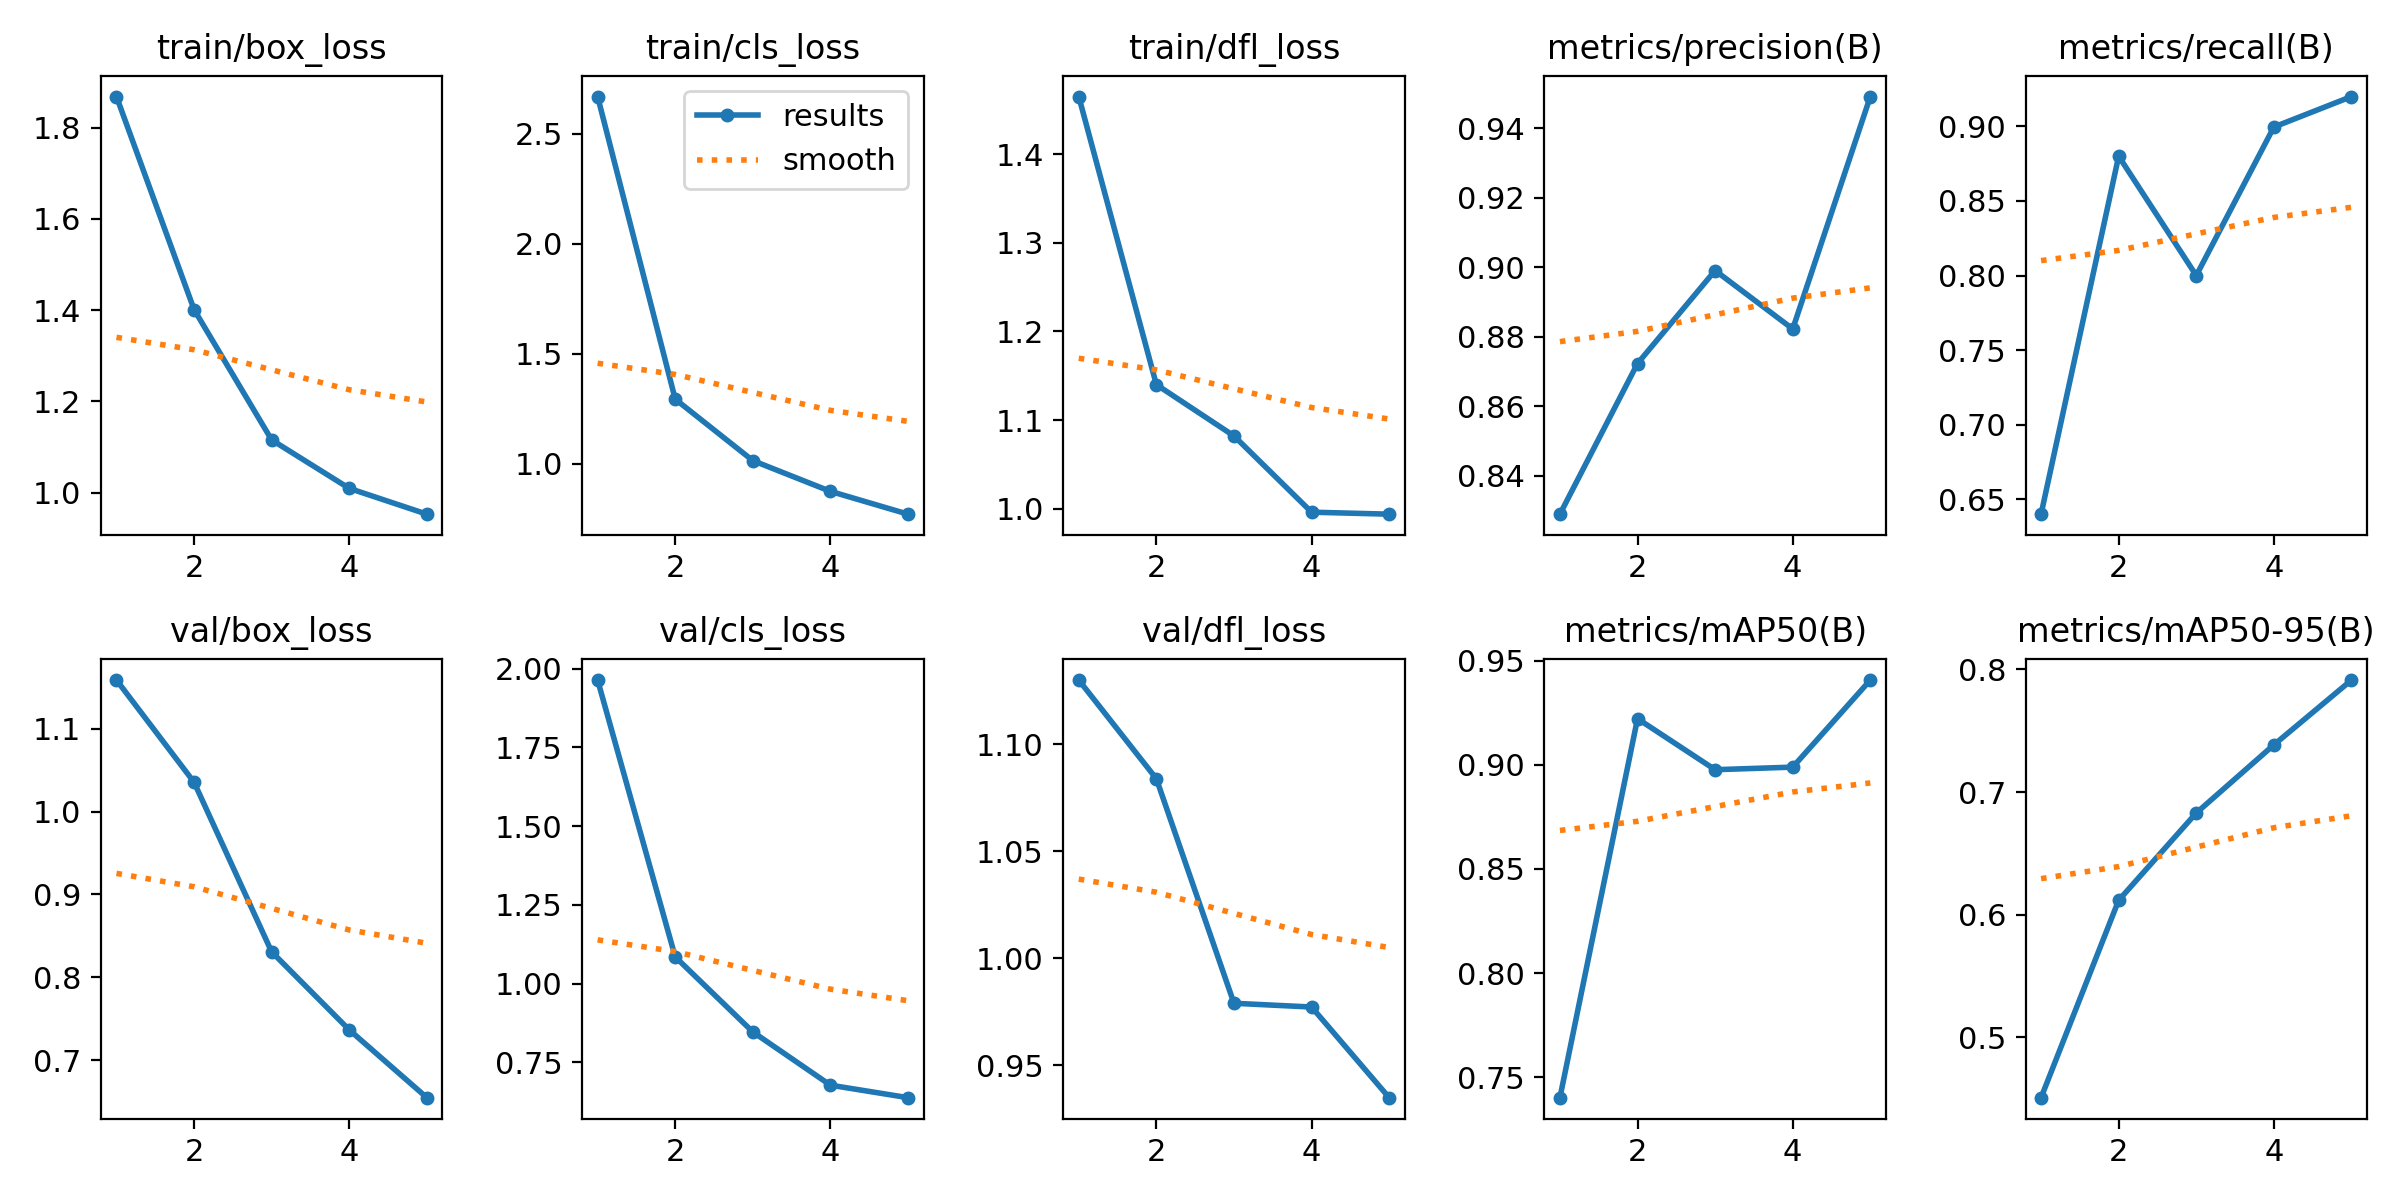

The table this chart was drawn from, first rows:
epoch, train/box_loss, train/cls_loss, train/dfl_loss, metrics/precision(B), metrics/recall(B), metrics/mAP50(B), metrics/mAP50-95(B), val/box_loss, val/cls_loss, val/dfl_loss, lr/pg0, lr/pg1, lr/pg2
1, 1.868, 2.669, 1.465, 0.8289, 0.64, 0.7401, 0.4508, 1.159, 1.964, 1.13, 0.00018, 0.00018, 0.00018
2, 1.401, 1.294, 1.14, 0.8723, 0.88, 0.9221, 0.6118, 1.035, 1.085, 1.084, 0.0003041, 0.0003041, 0.0003041
3, 1.115, 1.015, 1.082, 0.8991, 0.8, 0.8976, 0.6829, 0.8307, 0.847, 0.979, 0.0003482, 0.0003482, 0.0003482
4, 1.009, 0.8754, 0.996, 0.8823, 0.8996, 0.8989, 0.7385, 0.7366, 0.6779, 0.9772, 0.0003125, 0.0003125, 0.0003125
5, 0.9527, 0.7718, 0.9938, 0.9492, 0.92, 0.9407, 0.7913, 0.6548, 0.6382, 0.9349, 0.0001968, 0.0001968, 0.0001968
